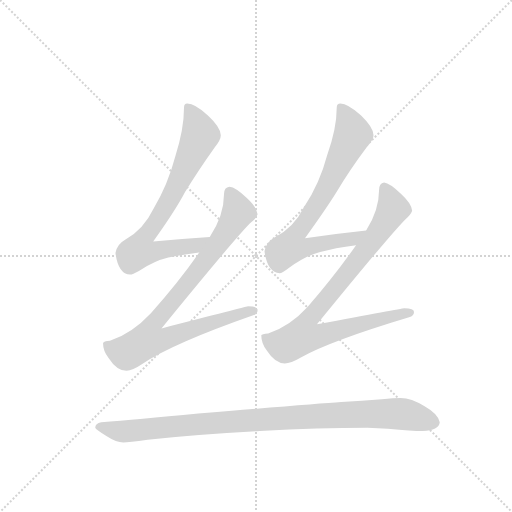
t = 0.00 s
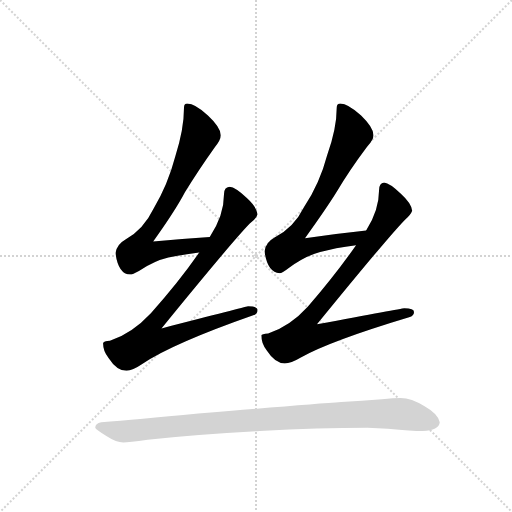
t = 3.68 s
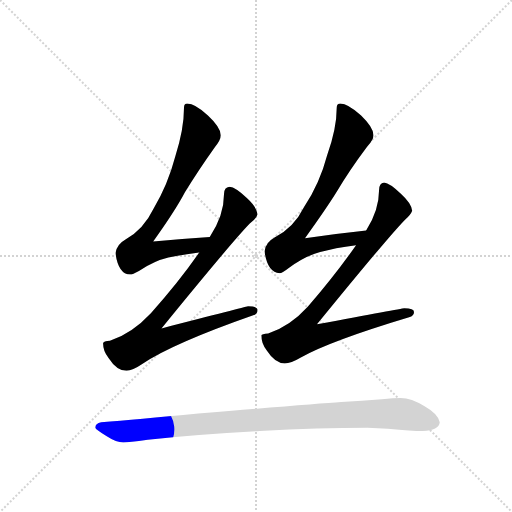
t = 3.86 s
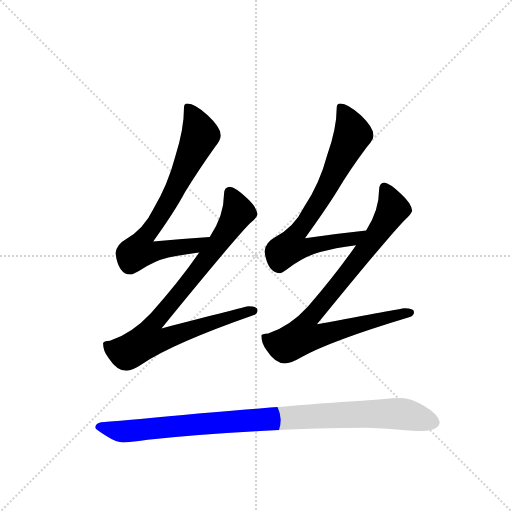
t = 4.05 s
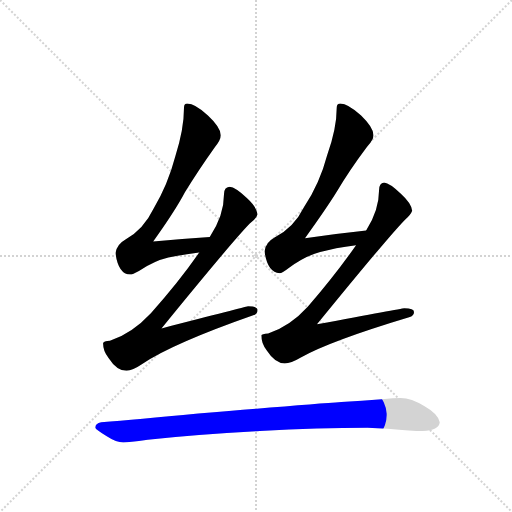
t = 4.24 s
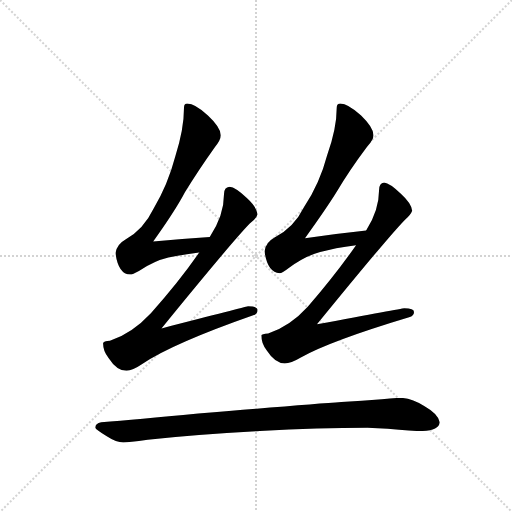
t = 4.73 s

The animated SVG that drew these frames (rendered in a browser with its animation timeline set to each time). Animation: 5 CSS @keyframes rules; one cycle of 4.73 s.

<svg version="1.1" viewBox="0 0 1024 1024" xmlns="http://www.w3.org/2000/svg">
  <g stroke="lightgray" stroke-dasharray="1,1" stroke-width="1" transform="scale(4, 4)">
    <line x1="0" y1="0" x2="256" y2="256"></line>
    <line x1="256" y1="0" x2="0" y2="256"></line>
    <line x1="128" y1="0" x2="128" y2="256"></line>
    <line x1="0" y1="128" x2="256" y2="128"></line>
  </g>
  <g transform="scale(0.92, -0.92) translate(60, -900)">
    <style type="text/css">
      
        @keyframes keyframes0 {
          from {
            stroke: blue;
            stroke-dashoffset: 758;
            stroke-width: 128;
          }
          71% {
            animation-timing-function: step-end;
            stroke: blue;
            stroke-dashoffset: 0;
            stroke-width: 128;
          }
          to {
            stroke: black;
            stroke-width: 1024;
          }
        }
        #make-me-a-hanzi-animation-0 {
          animation: keyframes0 0.8668619791666666s both;
          animation-delay: 0s;
          animation-timing-function: linear;
        }
      
        @keyframes keyframes1 {
          from {
            stroke: blue;
            stroke-dashoffset: 883;
            stroke-width: 128;
          }
          74% {
            animation-timing-function: step-end;
            stroke: blue;
            stroke-dashoffset: 0;
            stroke-width: 128;
          }
          to {
            stroke: black;
            stroke-width: 1024;
          }
        }
        #make-me-a-hanzi-animation-1 {
          animation: keyframes1 0.9685872395833334s both;
          animation-delay: 0.8668619791666666s;
          animation-timing-function: linear;
        }
      
        @keyframes keyframes2 {
          from {
            stroke: blue;
            stroke-dashoffset: 763;
            stroke-width: 128;
          }
          71% {
            animation-timing-function: step-end;
            stroke: blue;
            stroke-dashoffset: 0;
            stroke-width: 128;
          }
          to {
            stroke: black;
            stroke-width: 1024;
          }
        }
        #make-me-a-hanzi-animation-2 {
          animation: keyframes2 0.8709309895833334s both;
          animation-delay: 1.83544921875s;
          animation-timing-function: linear;
        }
      
        @keyframes keyframes3 {
          from {
            stroke: blue;
            stroke-dashoffset: 884;
            stroke-width: 128;
          }
          74% {
            animation-timing-function: step-end;
            stroke: blue;
            stroke-dashoffset: 0;
            stroke-width: 128;
          }
          to {
            stroke: black;
            stroke-width: 1024;
          }
        }
        #make-me-a-hanzi-animation-3 {
          animation: keyframes3 0.9694010416666666s both;
          animation-delay: 2.7063802083333335s;
          animation-timing-function: linear;
        }
      
        @keyframes keyframes4 {
          from {
            stroke: blue;
            stroke-dashoffset: 991;
            stroke-width: 128;
          }
          76% {
            animation-timing-function: step-end;
            stroke: blue;
            stroke-dashoffset: 0;
            stroke-width: 128;
          }
          to {
            stroke: black;
            stroke-width: 1024;
          }
        }
        #make-me-a-hanzi-animation-4 {
          animation: keyframes4 1.0564778645833333s both;
          animation-delay: 3.67578125s;
          animation-timing-function: linear;
        }
      
    </style>
    
      <path d="M 396 385 Q 334 381 273 375 Q 321 442 342 482 Q 370 528 407 580 Q 420 596 420 606 Q 420 623 392 649 Q 364 675 347 675 Q 340 675 340 666 Q 340 620 321 560 Q 305 499 274 447 Q 252 401 212 379 Q 194 369 191 350 Q 197 304 223 303 Q 228 303 242 311 Q 276 333 306 340 Q 333 346 373 351 C 403 355 426 387 396 385 Z" fill="lightgray"></path>
    
      <path d="M 439 494 Q 427 493 427 478 Q 427 431 396 385 L 373 351 Q 331 290 268 219 Q 227 175 179 159 Q 165 158 164 154 Q 164 137 176 122 Q 194 94 215 94 Q 228 94 250 109 Q 315 153 492 215 Q 500 218 500 226 Q 500 234 479 234 Q 471 232 291 186 Q 445 375 483 414 Q 497 424 500 434 Q 498 450 476 470 Q 452 493 439 494 Z" fill="lightgray"></path>
    
      <path d="M 736 399 Q 669 392 603 382 Q 649 446 672 483 Q 699 529 738 581 Q 752 596 752 606 Q 752 623 725 649 Q 696 675 680 675 Q 672 675 672 666 Q 672 621 651 562 Q 635 501 601 450 Q 579 405 536 383 Q 518 373 515 354 Q 521 308 548 306 Q 553 306 567 317 Q 604 344 636 352 Q 667 361 714 367 C 744 371 766 402 736 399 Z" fill="lightgray"></path>
    
      <path d="M 775 503 Q 764 502 764 486 Q 764 443 736 399 L 714 367 Q 671 305 609 233 Q 570 190 523 175 Q 509 174 508 171 Q 508 153 520 138 Q 538 110 559 110 Q 572 110 594 123 Q 658 159 831 211 Q 840 214 840 222 Q 840 230 819 230 Q 811 229 629 195 Q 783 384 820 422 Q 833 433 836 442 Q 834 458 812 478 Q 787 502 775 503 Z" fill="lightgray"></path>
    
      <path d="M 739 -30 L 783 -32 Q 836 -37 859 -37 Q 894 -36 896 -18 Q 893 0 863 17 Q 834 35 811 35 Q 796 35 770 32 Q 727 28 682 26 Q 623 22 371 1 Q 236 -12 160 -18 Q 147 -21 147 -30 Q 148 -34 173 -49 Q 193 -62 208 -62 Q 219 -62 261 -56 Q 370 -44 505 -37 Q 634 -30 739 -30 Z" fill="lightgray"></path>
    
    
      <clipPath id="make-me-a-hanzi-clip-0">
        <path d="M 396 385 Q 334 381 273 375 Q 321 442 342 482 Q 370 528 407 580 Q 420 596 420 606 Q 420 623 392 649 Q 364 675 347 675 Q 340 675 340 666 Q 340 620 321 560 Q 305 499 274 447 Q 252 401 212 379 Q 194 369 191 350 Q 197 304 223 303 Q 228 303 242 311 Q 276 333 306 340 Q 333 346 373 351 C 403 355 426 387 396 385 Z"></path>
      </clipPath>
      <path clip-path="url(#make-me-a-hanzi-clip-0)" d="M 350 665 L 375 607 L 309 465 L 256 388 L 242 354 L 265 351 L 364 366 L 388 382" fill="none" id="make-me-a-hanzi-animation-0" stroke-dasharray="630 1260" stroke-linecap="round"></path>
    
      <clipPath id="make-me-a-hanzi-clip-1">
        <path d="M 439 494 Q 427 493 427 478 Q 427 431 396 385 L 373 351 Q 331 290 268 219 Q 227 175 179 159 Q 165 158 164 154 Q 164 137 176 122 Q 194 94 215 94 Q 228 94 250 109 Q 315 153 492 215 Q 500 218 500 226 Q 500 234 479 234 Q 471 232 291 186 Q 445 375 483 414 Q 497 424 500 434 Q 498 450 476 470 Q 452 493 439 494 Z"></path>
      </clipPath>
      <path clip-path="url(#make-me-a-hanzi-clip-1)" d="M 440 481 L 458 440 L 453 429 L 357 294 L 276 200 L 266 184 L 264 160 L 293 161 L 358 186 L 491 224" fill="none" id="make-me-a-hanzi-animation-1" stroke-dasharray="755 1510" stroke-linecap="round"></path>
    
      <clipPath id="make-me-a-hanzi-clip-2">
        <path d="M 736 399 Q 669 392 603 382 Q 649 446 672 483 Q 699 529 738 581 Q 752 596 752 606 Q 752 623 725 649 Q 696 675 680 675 Q 672 675 672 666 Q 672 621 651 562 Q 635 501 601 450 Q 579 405 536 383 Q 518 373 515 354 Q 521 308 548 306 Q 553 306 567 317 Q 604 344 636 352 Q 667 361 714 367 C 744 371 766 402 736 399 Z"></path>
      </clipPath>
      <path clip-path="url(#make-me-a-hanzi-clip-2)" d="M 683 665 L 707 608 L 650 490 L 582 390 L 572 363 L 592 360 L 706 380 L 729 396" fill="none" id="make-me-a-hanzi-animation-2" stroke-dasharray="635 1270" stroke-linecap="round"></path>
    
      <clipPath id="make-me-a-hanzi-clip-3">
        <path d="M 775 503 Q 764 502 764 486 Q 764 443 736 399 L 714 367 Q 671 305 609 233 Q 570 190 523 175 Q 509 174 508 171 Q 508 153 520 138 Q 538 110 559 110 Q 572 110 594 123 Q 658 159 831 211 Q 840 214 840 222 Q 840 230 819 230 Q 811 229 629 195 Q 783 384 820 422 Q 833 433 836 442 Q 834 458 812 478 Q 787 502 775 503 Z"></path>
      </clipPath>
      <path clip-path="url(#make-me-a-hanzi-clip-3)" d="M 776 491 L 794 446 L 717 333 L 606 200 L 600 169 L 629 168 L 831 220" fill="none" id="make-me-a-hanzi-animation-3" stroke-dasharray="756 1512" stroke-linecap="round"></path>
    
      <clipPath id="make-me-a-hanzi-clip-4">
        <path d="M 739 -30 L 783 -32 Q 836 -37 859 -37 Q 894 -36 896 -18 Q 893 0 863 17 Q 834 35 811 35 Q 796 35 770 32 Q 727 28 682 26 Q 623 22 371 1 Q 236 -12 160 -18 Q 147 -21 147 -30 Q 148 -34 173 -49 Q 193 -62 208 -62 Q 219 -62 261 -56 Q 370 -44 505 -37 Q 634 -30 739 -30 Z"></path>
      </clipPath>
      <path clip-path="url(#make-me-a-hanzi-clip-4)" d="M 153 -28 L 211 -38 L 409 -18 L 781 1 L 820 -1 L 883 -18" fill="none" id="make-me-a-hanzi-animation-4" stroke-dasharray="863 1726" stroke-linecap="round"></path>
    
  </g>
</svg>
